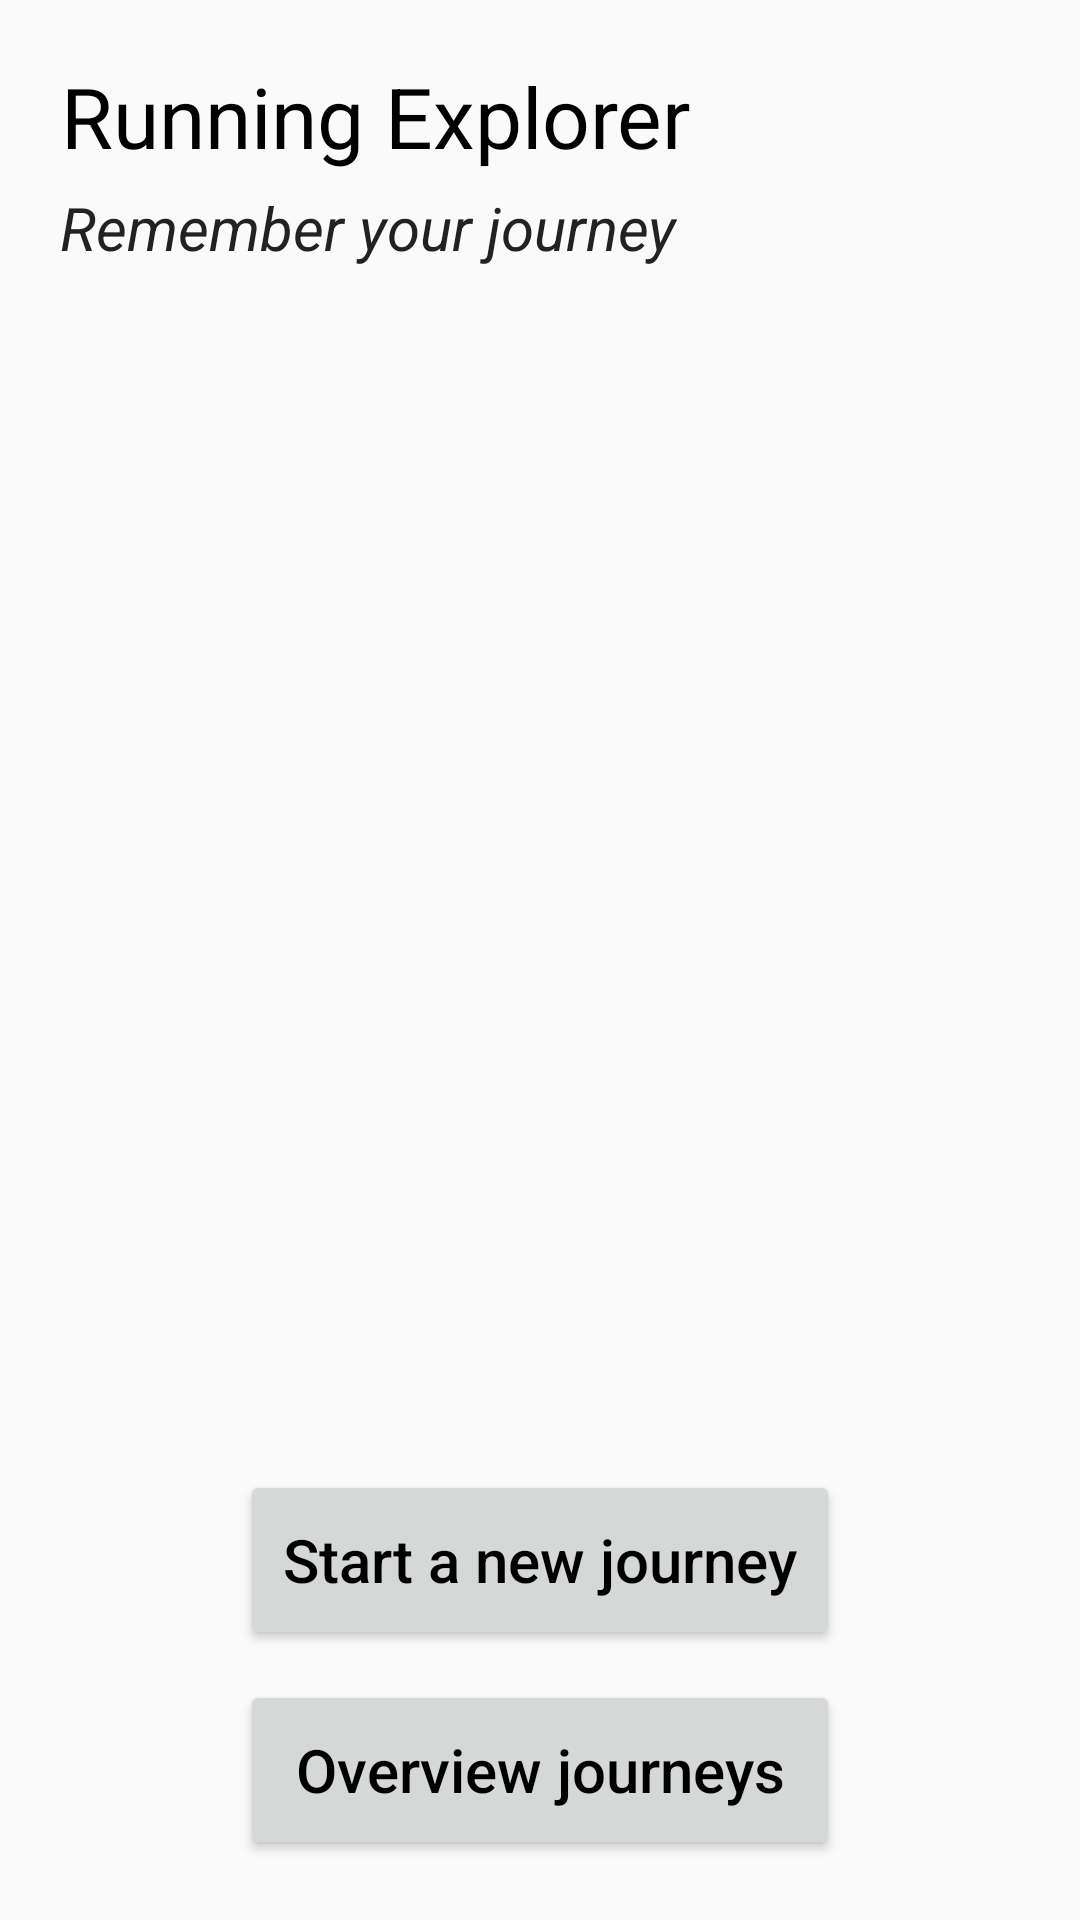

This screen was rendered from an Android layout file. Write that file and the resources it references.
<!-- AndroidManifest.xml: application theme MyAppTheme -->
<!-- res/layout/activity_welcome.xml -->
<?xml version="1.0" encoding="utf-8"?>
<RelativeLayout xmlns:android="http://schemas.android.com/apk/res/android"
    android:orientation="vertical" android:layout_width="match_parent"
    android:layout_height="match_parent">

    <ImageView
        android:layout_width="match_parent"
        android:layout_height="match_parent"
        android:src="@drawable/sky"
        android:scaleType="centerCrop"/>

    <TextView
        android:layout_width="wrap_content"
        android:layout_height="wrap_content"
        android:id="@+id/welcome_text"
        android:gravity="center"
        android:text="@string/app_name"
        android:textSize="28sp"
        android:textColor="#000"
        android:layout_marginTop="20dp"
        android:layout_marginLeft="20dp"
        android:layout_alignParentTop="true"
        android:layout_alignParentStart="true" />
    <TextView
        android:layout_width="wrap_content"
        android:layout_height="wrap_content"
        android:id="@+id/welcome_text2"
        android:gravity="center"
        android:text="@string/remember_your_journey"
        android:layout_marginTop="5dp"
        android:textColor="#222"
        android:textStyle="italic"
        android:textSize="20sp"
        android:layout_below="@+id/welcome_text"
        android:layout_alignStart="@+id/welcome_text" />
    <Button
        android:id="@+id/welcome_button"
        android:layout_width="200dp"
        android:layout_height="60dp"
        android:textSize="20sp"
        android:text="@string/snjourney"
        android:textAllCaps="false"
        android:textColor="#000"
        android:layout_marginBottom="90dp"
        android:layout_alignParentBottom="true"
        android:layout_centerHorizontal="true" />
    <Button
        android:id="@+id/welcome_button2"
        android:layout_width="200dp"
        android:layout_height="60dp"
        android:textSize="20sp"
        android:layout_marginBottom="20dp"
        android:text="@string/ojourney"
        android:textAllCaps="false"
        android:textColor="#000"
        android:layout_alignParentBottom="true"
        android:layout_alignStart="@+id/welcome_button" />
</RelativeLayout>
<!-- resources referenced by this layout -->
<resources>
  <string name="app_name">Running Explorer</string>
  <string name="ojourney">Overview journeys</string>
  <string name="remember_your_journey">Remember your journey</string>
  <string name="snjourney">Start a new journey</string>
  <style name="MyAppTheme" parent="Theme.AppCompat.Light.DarkActionBar">
          <item name="android:textColorPrimary">@color/custom_textColorPrimary</item>
          <item name="android:textColorSecondary">@color/custom_textColorSecondary</item>
          <item name="android:background">@color/custom_background</item>
          <item name="actionBarStyle">@style/MyActionBar</item>
          <item name="android:actionBarTabTextStyle">@color/custom_textColorPrimary</item>
          <item name="android:actionMenuTextColor">@color/custom_textColorPrimary</item>
      </style>
  <color name="custom_textColorPrimary">#FFFFFF</color>
  <color name="custom_textColorSecondary">#DDDDDD</color>
  <color name="custom_background">@null</color>
  <style name="MyActionBar" parent="@style/Widget.AppCompat.ActionBar">
          <item name="android:background">@color/custom_colorPrimary</item>
          <item name="android:textColorPrimary">@color/custom_textColorPrimary</item>
          <item name="android:textColorSecondary">@color/custom_textColorPrimary</item>
          
          <item name="android:titleTextStyle">@style/MyActionBarTitleText</item>
  
          
          <item name="titleTextStyle">@color/custom_textColorPrimary</item>
          <item name="background">@color/custom_colorPrimary</item>
          <item name="backgroundStacked">@color/custom_colorPrimaryDark</item>
          <item name="backgroundSplit">@color/custom_colorPrimary</item>
      </style>
  <color name="custom_colorPrimary">#3F51B5</color>
  <style name="MyActionBarTitleText" parent="@style/TextAppearance.AppCompat.Widget.ActionBar.Title">
          <item name="android:textColor">@color/custom_textColorPrimary</item>
          <item name="android:textColorSecondary">@color/custom_textColorPrimary</item>
          <item name="android:textSize">22sp</item>
          
      </style>
  <color name="custom_colorPrimaryDark">#303F9F</color>
</resources>
